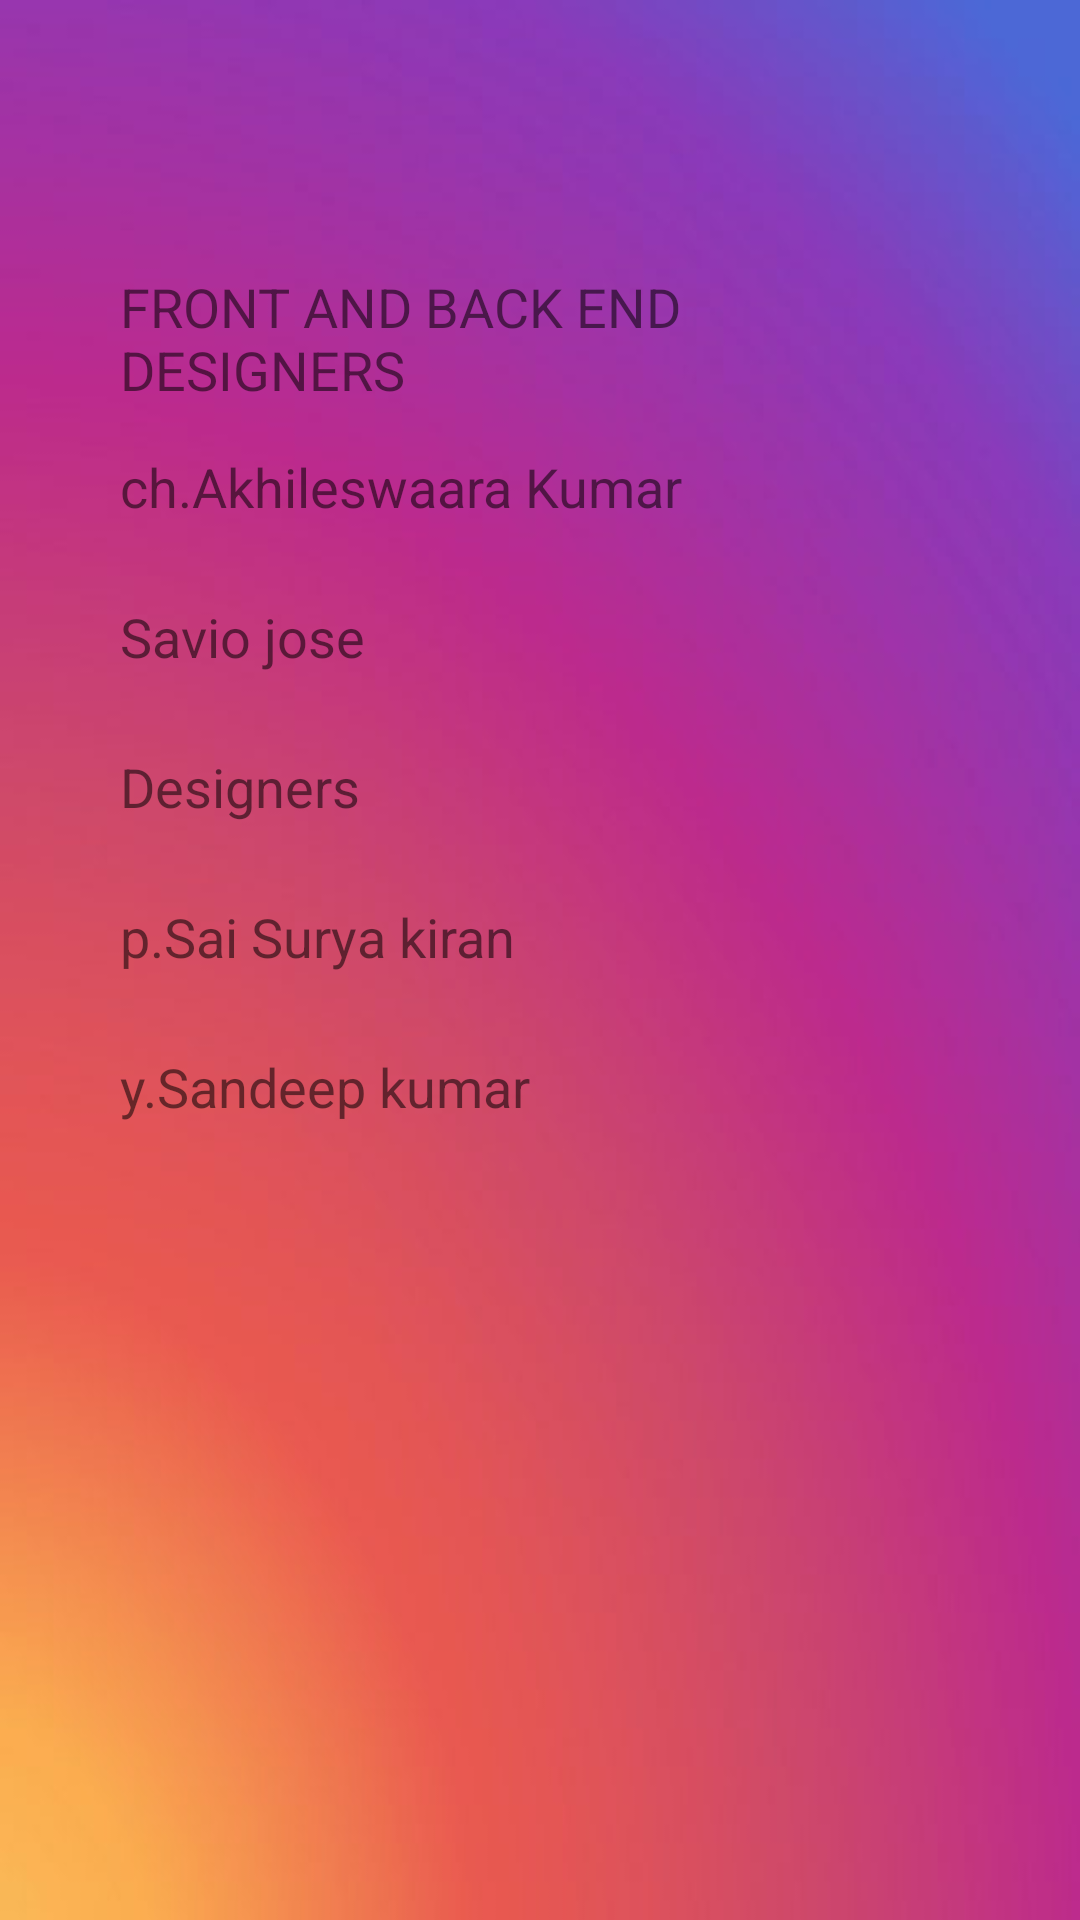

Produce the Android XML layout that renders to this screen, including the resource entries it uses.
<!-- AndroidManifest.xml: application theme AppTheme -->
<!-- res/layout/activity_about.xml -->
<?xml version="1.0" encoding="utf-8"?>
<RelativeLayout xmlns:android="http://schemas.android.com/apk/res/android"
    xmlns:tools="http://schemas.android.com/tools"
    android:id="@+id/activity_about"
    android:layout_width="match_parent"
    android:layout_height="match_parent"
    tools:context="com.savio.hp.virtualnoticeboard.about"
    android:background="@drawable/sample8">

    <RelativeLayout
        android:layout_width="match_parent"
        android:layout_height="match_parent"
        android:layout_marginLeft="10dp"
        android:layout_marginRight="10dp"
        android:background="@color/common_google_signin_btn_text_dark_default"
        android:layout_alignParentBottom="true"
        android:layout_alignParentEnd="true"
        android:layout_marginBottom="100dp"
        android:padding="30dp"
        android:layout_marginTop="50dp">

        <TextView
            android:text="FRONT AND BACK END DESIGNERS"
            android:layout_width="match_parent"
            android:layout_height="50sp"
            android:id="@+id/textView8"
            android:textSize="18sp"

            android:layout_below="@+id/textView7"
            android:layout_alignParentStart="true"
            android:layout_marginTop="10dp"
            android:layout_marginBottom="10dp" />

        <TextView
            android:text="ch.Akhileswaara Kumar"
            android:layout_width="match_parent"
            android:layout_height="50sp"
            android:id="@+id/textView9"
            android:textSize="18sp"

            android:layout_below="@+id/textView8"
            android:layout_alignParentStart="true" />

        <TextView
            android:text="Savio jose"
            android:layout_width="match_parent"
            android:layout_height="50sp"
            android:id="@+id/textView10"
            android:textSize="18sp"

            android:layout_below="@+id/textView9"
            android:layout_alignParentStart="true" />

        <TextView
            android:text="Designers"
            android:layout_width="match_parent"
            android:layout_height="50sp"
            android:id="@+id/textView11"
            android:textSize="18sp"

            android:layout_below="@+id/textView10"
            android:layout_alignParentStart="true" />

        <TextView
            android:text="p.Sai Surya kiran"
            android:layout_width="match_parent"
            android:layout_height="50sp"
            android:id="@+id/textView12"
            android:textSize="18sp"

            android:layout_below="@+id/textView11"
            android:layout_alignParentStart="true" />

        <TextView
            android:text="y.Sandeep kumar"
            android:layout_width="match_parent"
            android:layout_height="50sp"
            android:id="@+id/textView13"
            android:textSize="18sp"

            android:layout_below="@+id/textView12"
            android:layout_alignParentStart="true" />
    </RelativeLayout>
</RelativeLayout>
<!-- resources referenced by this layout -->
<resources>
  <!-- drawable sample8: jpg bitmap (drawable, 15074 bytes) -->
  <style name="AppTheme" parent="Theme.AppCompat.Light.DarkActionBar">
          
          <item name="colorPrimary">@color/colorPrimary</item>
          <item name="colorPrimaryDark">@color/colorPrimaryDark</item>
          <item name="colorAccent">@color/colorAccent</item>
      </style>
  <color name="colorPrimary">#384dce</color>
  <color name="colorPrimaryDark">#384dce</color>
  <color name="colorAccent">#eba1ba</color>
</resources>
